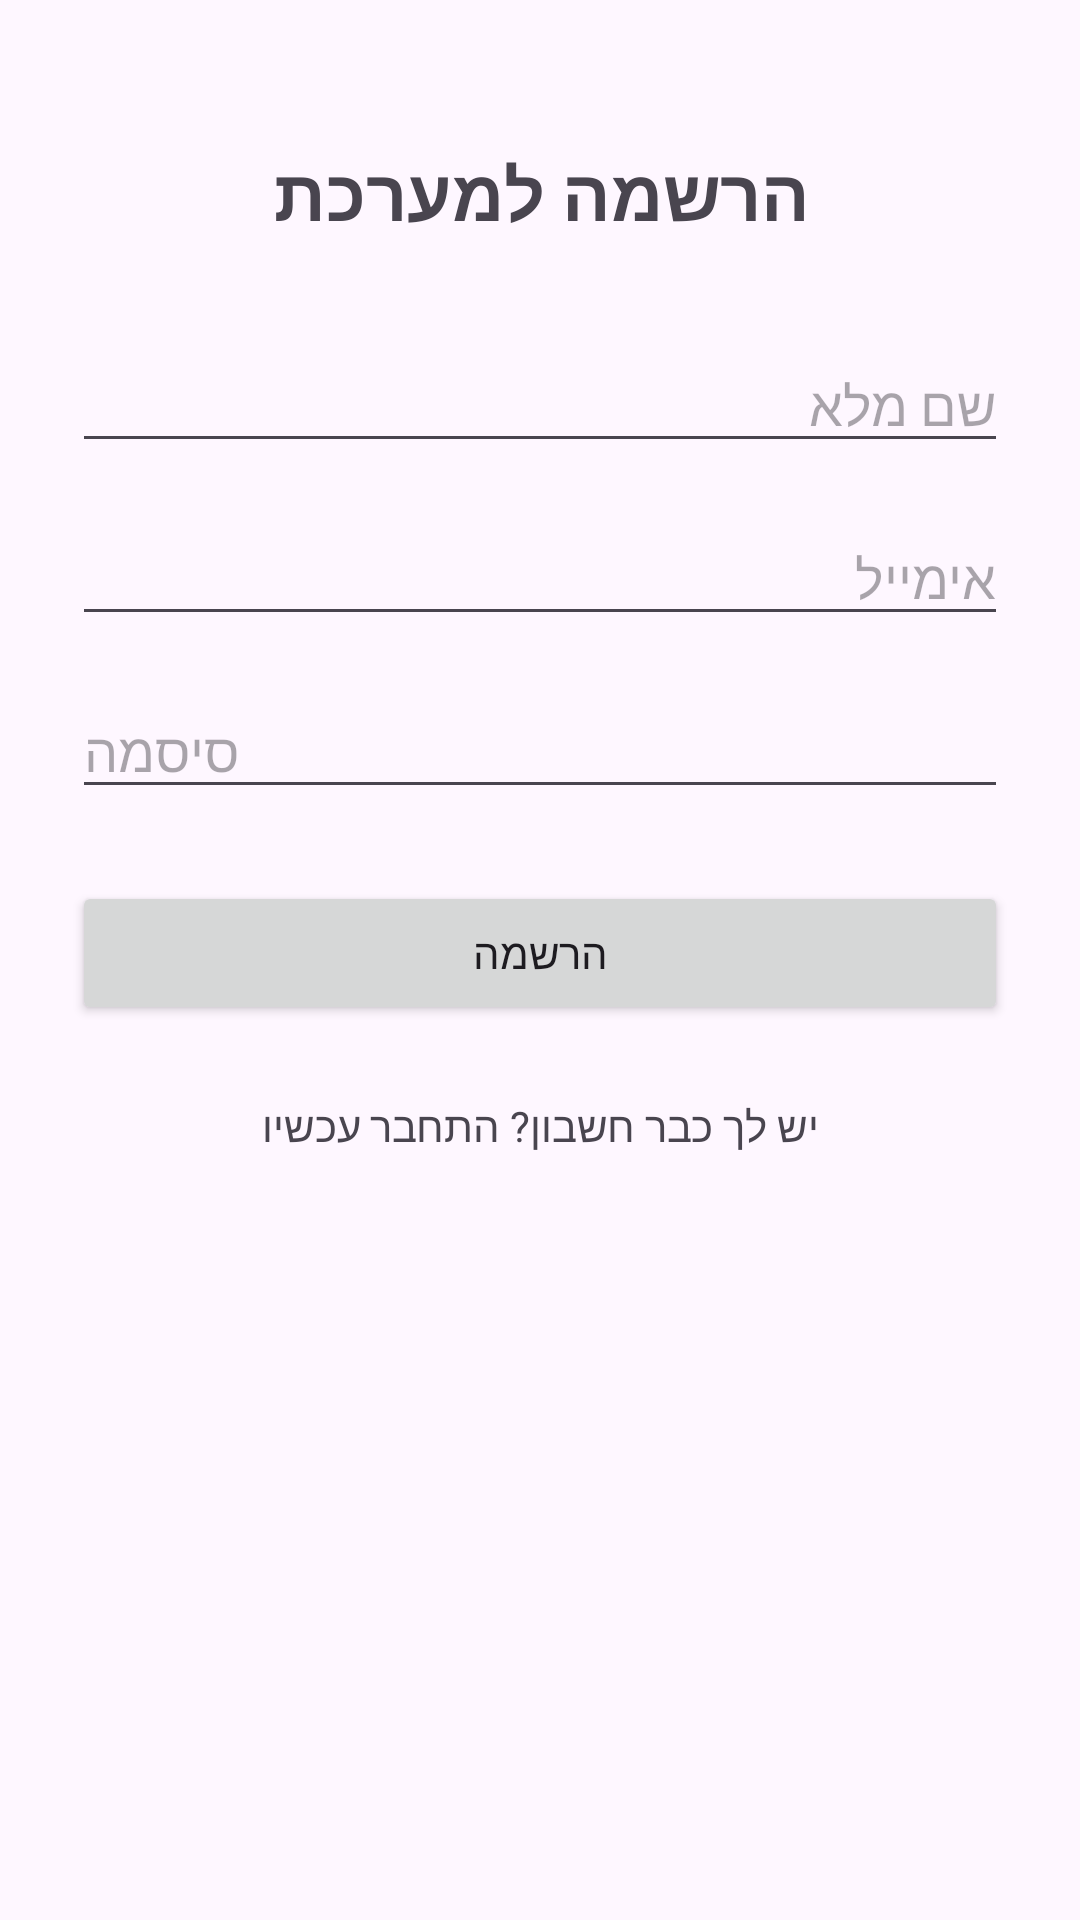

Android layout source for this screen:
<!-- AndroidManifest.xml: application theme Theme.Trackingexpenses -->
<!-- res/layout/activity_register.xml -->
<?xml version="1.0" encoding="utf-8"?>
<androidx.constraintlayout.widget.ConstraintLayout xmlns:android="http://schemas.android.com/apk/res/android"
    xmlns:app="http://schemas.android.com/apk/res-auto"
    xmlns:tools="http://schemas.android.com/tools"
    android:layout_width="match_parent"
    android:layout_height="match_parent"
    android:layoutDirection="rtl"
    tools:context=".RegisterActivity">

    <TextView
        android:id="@+id/title"
        android:layout_width="wrap_content"
        android:layout_height="wrap_content"
        android:text="הרשמה למערכת"
        android:textSize="24sp"
        android:textStyle="bold"
        android:layout_marginTop="48dp"
        app:layout_constraintTop_toTopOf="parent"
        app:layout_constraintStart_toStartOf="parent"
        app:layout_constraintEnd_toEndOf="parent" />

    <EditText
        android:id="@+id/nameEditText"
        android:layout_width="0dp"
        android:layout_height="wrap_content"
        android:layout_marginTop="32dp"
        android:layout_marginStart="24dp"
        android:layout_marginEnd="24dp"
        android:hint="שם מלא"
        android:inputType="textPersonName"
        app:layout_constraintTop_toBottomOf="@id/title"
        app:layout_constraintStart_toStartOf="parent"
        app:layout_constraintEnd_toEndOf="parent" />

    <EditText
        android:id="@+id/emailEditText"
        android:layout_width="0dp"
        android:layout_height="wrap_content"
        android:layout_marginTop="16dp"
        android:layout_marginStart="24dp"
        android:layout_marginEnd="24dp"
        android:hint="אימייל"
        android:inputType="textEmailAddress"
        app:layout_constraintTop_toBottomOf="@id/nameEditText"
        app:layout_constraintStart_toStartOf="parent"
        app:layout_constraintEnd_toEndOf="parent" />

    <EditText
        android:id="@+id/passwordEditText"
        android:layout_width="0dp"
        android:layout_height="wrap_content"
        android:layout_marginTop="16dp"
        android:layout_marginStart="24dp"
        android:layout_marginEnd="24dp"
        android:hint="סיסמה"
        android:inputType="textPassword"
        app:layout_constraintTop_toBottomOf="@id/emailEditText"
        app:layout_constraintStart_toStartOf="parent"
        app:layout_constraintEnd_toEndOf="parent" />

    <Button
        android:id="@+id/registerButton"
        android:layout_width="0dp"
        android:layout_height="wrap_content"
        android:layout_marginTop="24dp"
        android:layout_marginStart="24dp"
        android:layout_marginEnd="24dp"
        android:text="הרשמה"
        app:layout_constraintTop_toBottomOf="@id/passwordEditText"
        app:layout_constraintStart_toStartOf="parent"
        app:layout_constraintEnd_toEndOf="parent" />

    <TextView
        android:id="@+id/loginPrompt"
        android:layout_width="wrap_content"
        android:layout_height="wrap_content"
        android:layout_marginTop="24dp"
        android:text="יש לך כבר חשבון? התחבר עכשיו"
        android:clickable="true"
        android:focusable="true"
        app:layout_constraintTop_toBottomOf="@id/registerButton"
        app:layout_constraintStart_toStartOf="parent"
        app:layout_constraintEnd_toEndOf="parent" />

    <ProgressBar
        android:id="@+id/progressBar"
        android:layout_width="wrap_content"
        android:layout_height="wrap_content"
        android:visibility="gone"
        app:layout_constraintTop_toTopOf="parent"
        app:layout_constraintBottom_toBottomOf="parent"
        app:layout_constraintStart_toStartOf="parent"
        app:layout_constraintEnd_toEndOf="parent" />

</androidx.constraintlayout.widget.ConstraintLayout>
<!-- resources referenced by this layout -->
<resources>
  <style name="Theme.Trackingexpenses" parent="Base.Theme.Trackingexpenses" />
  <style name="Base.Theme.Trackingexpenses" parent="Theme.Material3.DayNight.NoActionBar">
          
          
      </style>
</resources>
